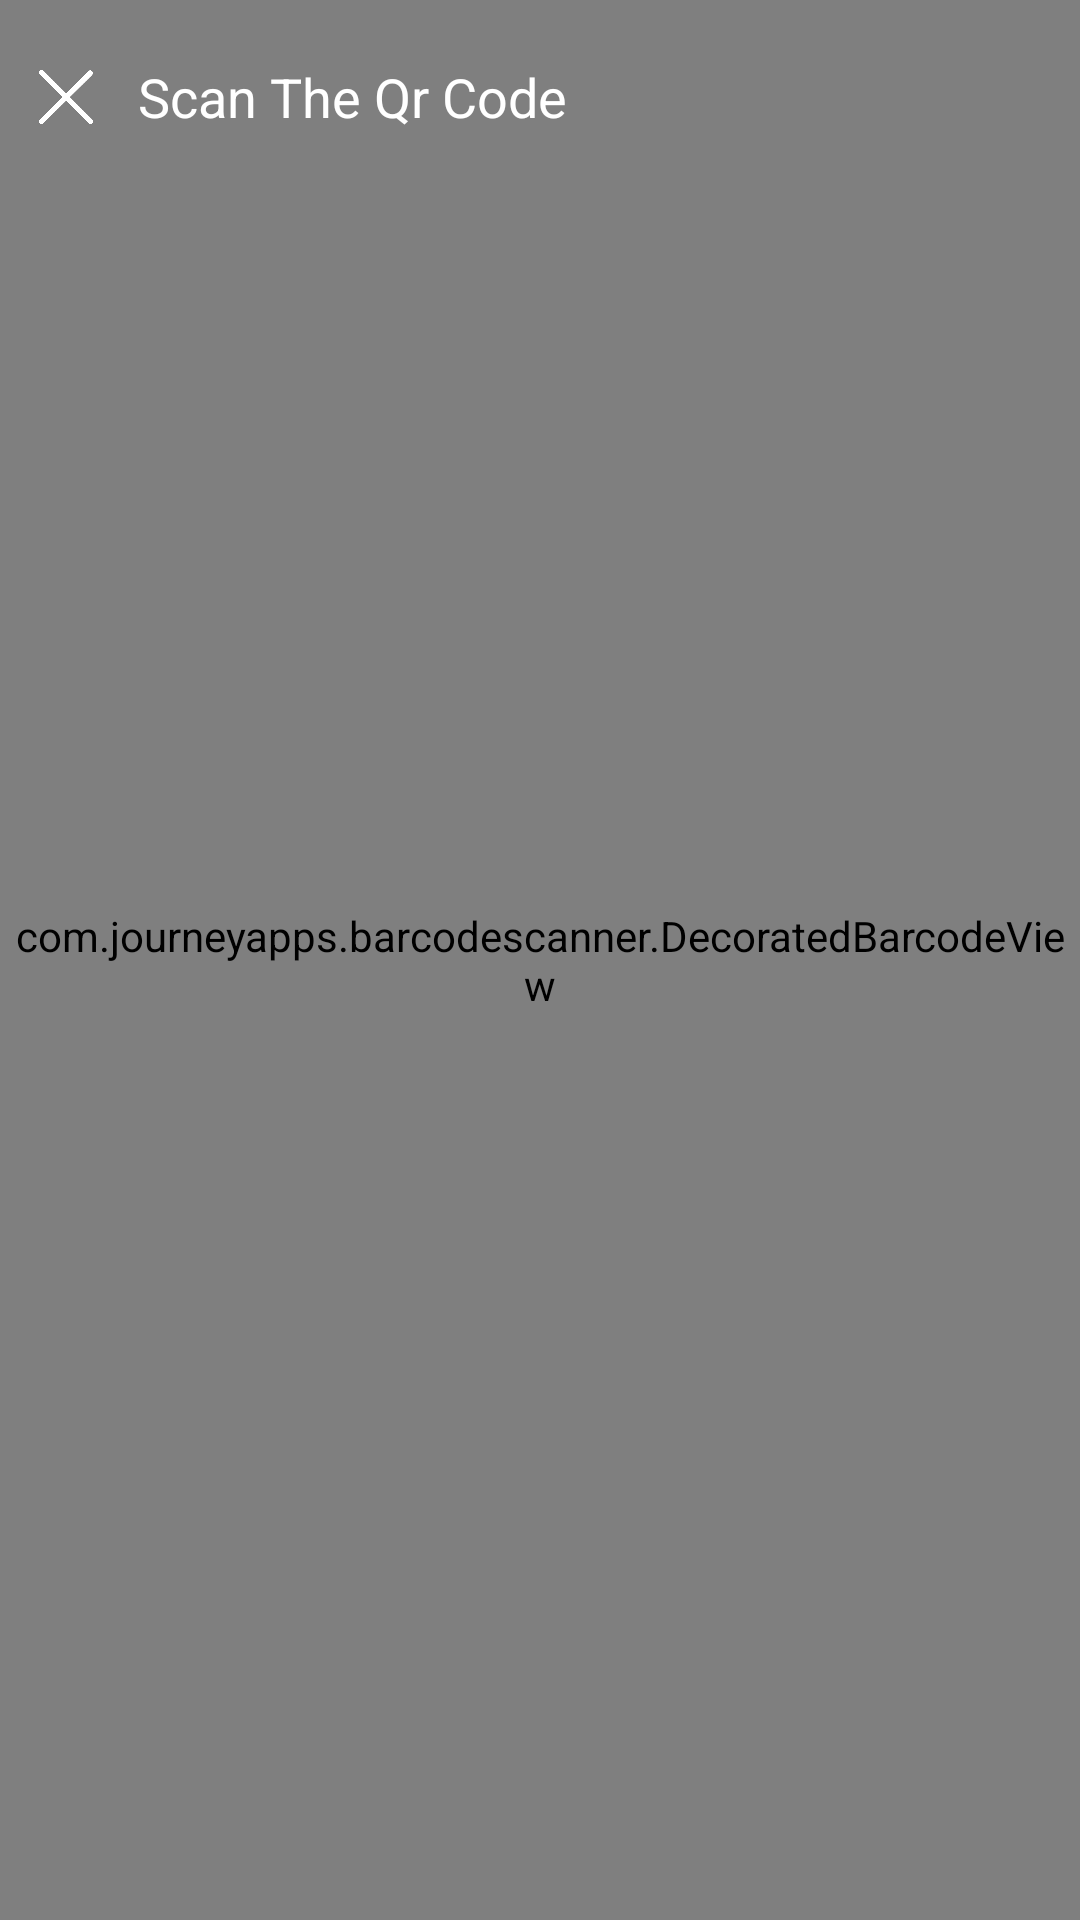

The Android layout XML behind this screen, and the referenced resources:
<!-- AndroidManifest.xml: application theme LightAppTheme -->
<!-- res/layout/activity_qr_scan.xml -->
<?xml version="1.0" encoding="utf-8"?>
<FrameLayout xmlns:android="http://schemas.android.com/apk/res/android"
    xmlns:tools="http://schemas.android.com/tools"
    xmlns:app="http://schemas.android.com/apk/res-auto"
    android:layout_width="match_parent"
    android:layout_height="match_parent"
    tools:context=".activities.QrScanActivity">


    <com.journeyapps.barcodescanner.DecoratedBarcodeView
        android:id="@+id/zxing_barcode_scanner"
        android:layout_width="match_parent"
        android:layout_height="match_parent"
        app:zxing_scanner_layout="@layout/custom_scanner"/>

    <LinearLayout
        android:layout_width="match_parent"
        android:layout_marginStart="5dp"
        android:layout_marginTop="20dp"
        android:paddingStart="8dp"
        android:paddingEnd="0dp"
        android:background="@android:color/transparent"
        android:layout_height="25dp">

        <ImageView
            android:layout_width="18dp"
            android:layout_height="18dp"
            android:layout_gravity="center"
            android:onClick="finish"
            android:backgroundTint="@android:color/white"
            android:background="@drawable/cancel"/>

        <TextView
            android:layout_width="match_parent"
            android:layout_height="match_parent"
            android:paddingStart="15dp"
            android:textSize="18sp"
            android:layout_gravity="center"
            android:textColor="@android:color/white"
            android:text="@string/scan_the_qr_code" />
    </LinearLayout>




</FrameLayout>
<!-- res/layout/custom_scanner.xml (included above) -->
<?xml version="1.0" encoding="utf-8"?>
<merge xmlns:android="http://schemas.android.com/apk/res/android"
    xmlns:app="http://schemas.android.com/apk/res-auto">




    <com.journeyapps.barcodescanner.BarcodeView
        android:id="@+id/zxing_barcode_surface"
        android:layout_width="match_parent"
        android:layout_height="match_parent"
        android:layout_gravity="center"
        app:zxing_framing_rect_height="300dp"
        app:zxing_framing_rect_width="300dp" />

    <com.journeyapps.barcodescanner.ViewfinderView
        android:id="@+id/zxing_viewfinder_view"
        android:layout_width="match_parent"
        android:layout_height="match_parent"
        android:layout_gravity="center"
        app:zxing_possible_result_points="@color/dark_red"
        app:zxing_result_view="@color/zxing_custom_result_view"
        app:zxing_viewfinder_laser="@color/dark_red"
        app:zxing_viewfinder_mask="@color/zxing_custom_viewfinder_mask" />


    <TextView
        android:id="@+id/zxing_status_view"
        android:layout_width="wrap_content"
        android:layout_height="wrap_content"
        android:layout_gravity="center|center_horizontal"
        android:layout_marginTop="180dp"
        android:background="@color/zxing_transparent"
        android:text="@string/scan_text"
        android:textColor="@android:color/white" />

</merge>
<!-- resources referenced by this layout -->
<resources>
  <color name="dark_red">#8E0E00</color>
  <!-- drawable cancel: png bitmap (drawable, 7242 bytes) -->
  <string name="scan_text">Scan barcode on back of device to get more information </string>
  <string name="scan_the_qr_code">Scan The Qr Code</string>
  <style name="LightAppTheme" parent="AppTheme">
          <item name="activity_background">@color/light_gray</item>
      </style>
  <style name="AppTheme" parent="Theme.AppCompat.Light.NoActionBar">
          
          <item name="windowNoTitle">true</item>
          <item name="windowActionBar">false</item>
          <item name="android:windowContentOverlay">@null</item>
          <item name="colorPrimary">@color/colorPrimary</item>
          <item name="colorPrimaryDark">@color/colorPrimaryDark</item>
          <item name="colorAccent">@color/colorAccent</item>
          <item name="android:actionBarStyle">@style/action_bar_style</item>
          <item name="android:statusBarColor">@color/colorPrimary</item>
  
      </style>
  <color name="light_gray">#f5f5f5</color>
  <color name="colorPrimary">#E03E3E</color>
  <color name="colorPrimaryDark">#00574B</color>
  <color name="colorAccent">#D81B60</color>
  <style name="action_bar_style" parent="@android:style/Widget.Holo.Light.ActionBar">
          <item name="android:titleTextStyle">@style/title_TextStyle</item>
      </style>
  <style name="title_TextStyle" parent="@android:style/TextAppearance.Holo.Widget.ActionBar.Title">
          <item name="android:foregroundGravity">center_horizontal</item>
          <item name="android:gravity">center</item>
          <item name="android:color">@android:color/white</item>
      </style>
</resources>
